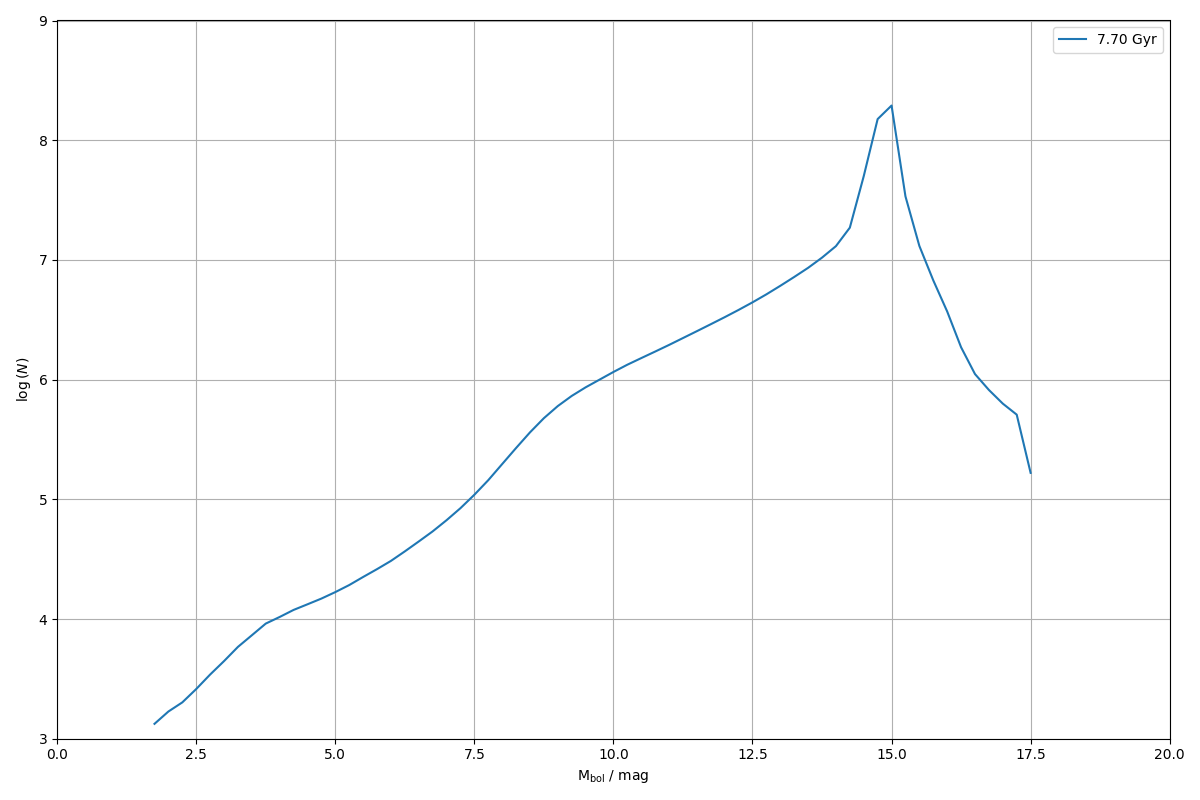

Values plotted in this chart, from the file beside it:
0.000000000000000000e+00, 0.000000000000000000e+00
2.500000000000000000e-01, 0.000000000000000000e+00
5.000000000000000000e-01, 0.000000000000000000e+00
7.500000000000000000e-01, 0.000000000000000000e+00
1.000000000000000000e+00, 0.000000000000000000e+00
1.250000000000000000e+00, 0.000000000000000000e+00
1.500000000000000000e+00, 0.000000000000000000e+00
1.750000000000000000e+00, 1.331574641208524781e+03
2.000000000000000000e+00, 1.687703891152144024e+03
2.250000000000000000e+00, 2.011977571331276067e+03
2.500000000000000000e+00, 2.600515164654987984e+03
2.750000000000000000e+00, 3.436841482400587665e+03
3.000000000000000000e+00, 4.451584606468309175e+03
3.250000000000000000e+00, 5.850104306473598626e+03
3.500000000000000000e+00, 7.315300033104684189e+03
3.750000000000000000e+00, 9.157686524992592240e+03
4.000000000000000000e+00, 1.040082408384552036e+04
4.250000000000000000e+00, 1.190975014119033403e+04
4.500000000000000000e+00, 1.327268584330634621e+04
4.750000000000000000e+00, 1.481373657610021291e+04
5.000000000000000000e+00, 1.677983918189265751e+04
5.250000000000000000e+00, 1.921291782123131270e+04
5.500000000000000000e+00, 2.244240710893070354e+04
5.750000000000000000e+00, 2.609792552052969768e+04
6.000000000000000000e+00, 3.057462650153445429e+04
6.250000000000000000e+00, 3.672625428357669443e+04
6.500000000000000000e+00, 4.442312386123122997e+04
6.750000000000000000e+00, 5.395240865158729866e+04
7.000000000000000000e+00, 6.690355708878270525e+04
7.250000000000000000e+00, 8.432036489759056713e+04
7.500000000000000000e+00, 1.091544044647158589e+05
7.750000000000000000e+00, 1.444803016371196427e+05
8.000000000000000000e+00, 1.969706835775559593e+05
8.250000000000000000e+00, 2.683005918823342654e+05
8.500000000000000000e+00, 3.624220511298193596e+05
8.750000000000000000e+00, 4.762935362565178075e+05
9.000000000000000000e+00, 6.011561695421986515e+05
9.250000000000000000e+00, 7.304254125796736917e+05
9.500000000000000000e+00, 8.617905189159227302e+05
9.750000000000000000e+00, 9.991128934605199611e+05
1.000000000000000000e+01, 1.158219269912528573e+06
1.025000000000000000e+01, 1.331766746336047770e+06
1.050000000000000000e+01, 1.512227756320813671e+06
1.075000000000000000e+01, 1.714875264126364142e+06
1.100000000000000000e+01, 1.948438692688456504e+06
1.125000000000000000e+01, 2.223887448642618489e+06
1.150000000000000000e+01, 2.538466183032797184e+06
1.175000000000000000e+01, 2.902009888896250632e+06
1.200000000000000000e+01, 3.322433014951042365e+06
1.225000000000000000e+01, 3.820933928882684093e+06
1.250000000000000000e+01, 4.419546965969713405e+06
1.275000000000000000e+01, 5.156056332259947434e+06
1.300000000000000000e+01, 6.075417686051756144e+06
1.325000000000000000e+01, 7.201550970658926293e+06
1.350000000000000000e+01, 8.586127964630292729e+06
1.375000000000000000e+01, 1.044877834737360477e+07
1.400000000000000000e+01, 1.303110910828899592e+07
1.425000000000000000e+01, 1.859592611141910031e+07
1.450000000000000000e+01, 5.008311383467269689e+07
1.475000000000000000e+01, 1.501451250879784822e+08
1.500000000000000000e+01, 1.947880797717340887e+08
... 19 more rows
